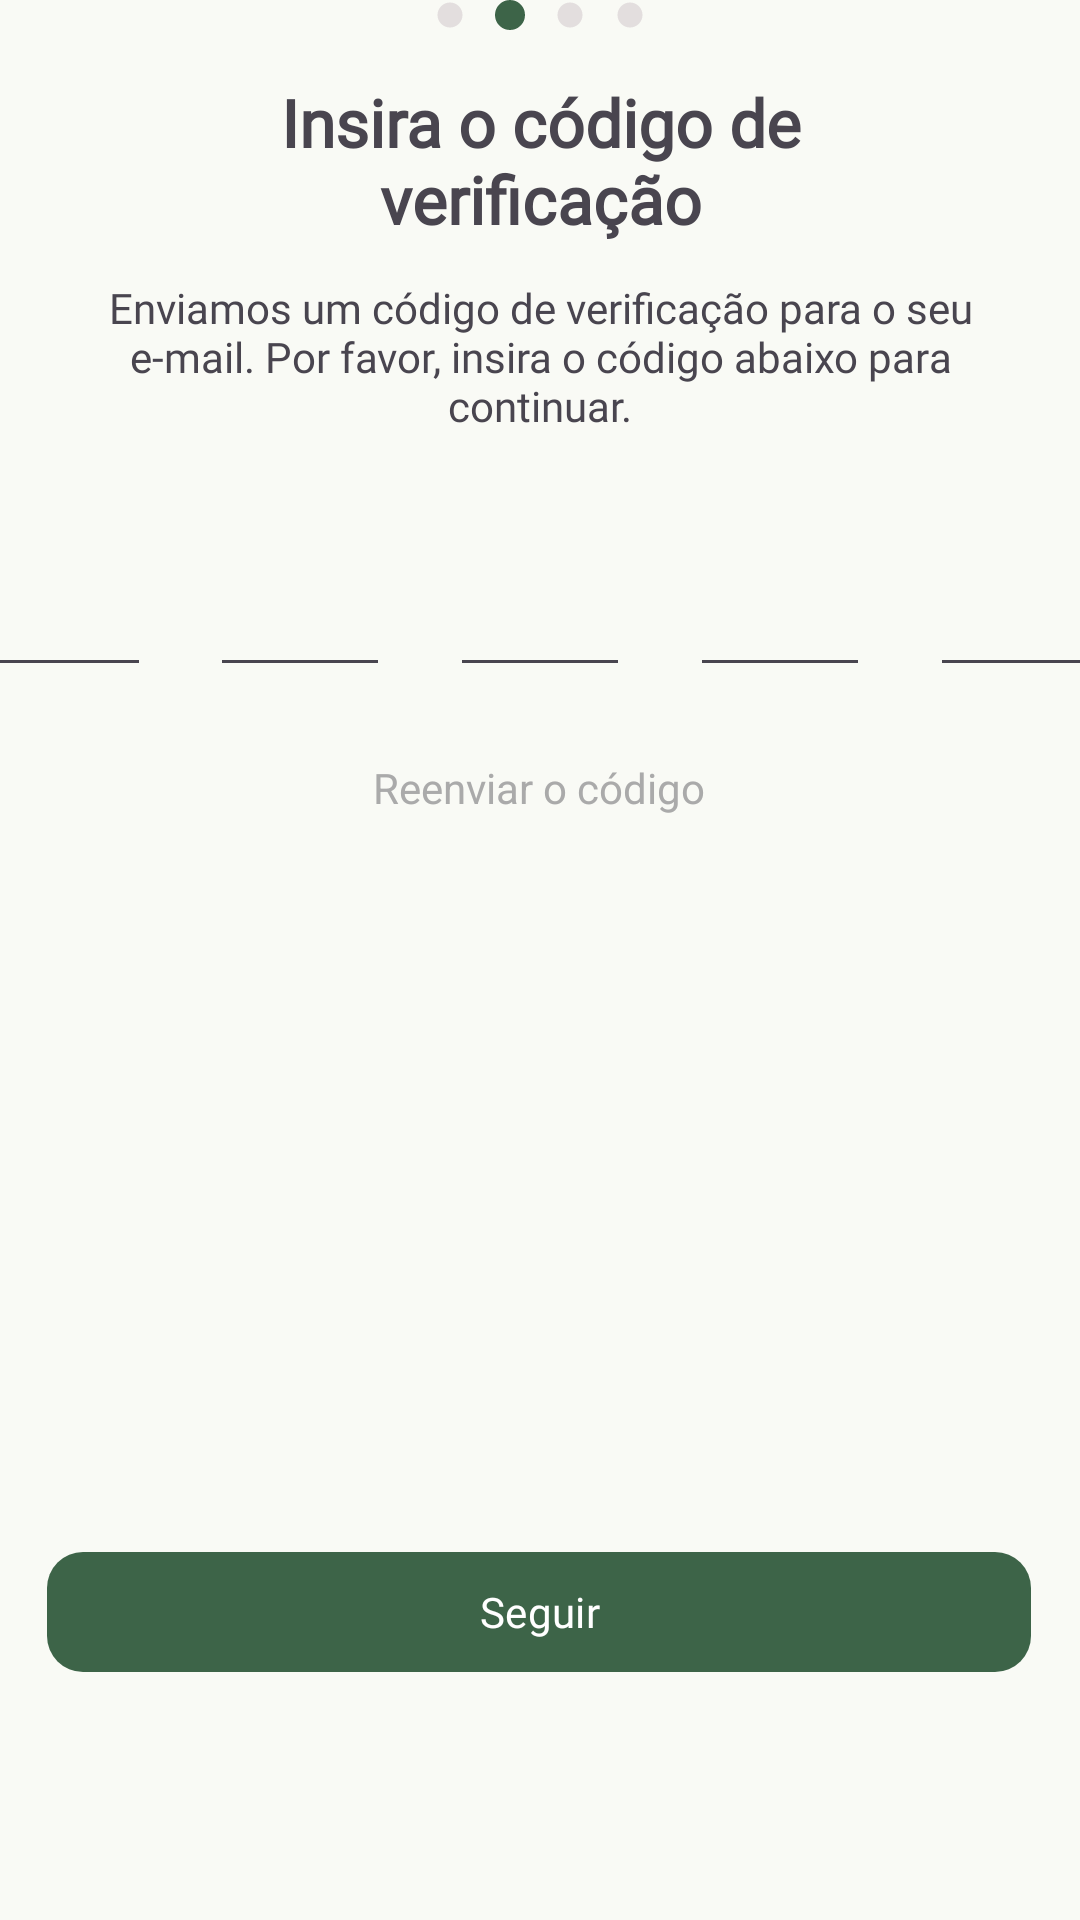

This screen was rendered from an Android layout file. Write that file and the resources it references.
<!-- AndroidManifest.xml: application theme AppTheme -->
<!-- res/layout/fragment_signup_verification.xml -->
<?xml version="1.0" encoding="utf-8"?>
<FrameLayout xmlns:android="http://schemas.android.com/apk/res/android"
    xmlns:tools="http://schemas.android.com/tools"
    xmlns:app="http://schemas.android.com/apk/res-auto"
    android:layout_width="match_parent"
    android:layout_height="match_parent"
    tools:context=".ui.features.signup.fragments.SignupVerificationFragment">

    <androidx.constraintlayout.widget.ConstraintLayout
        android:layout_width="match_parent"
        android:layout_height="match_parent">

        <View
            android:id="@+id/view3_signup_verification"
            android:layout_width="10dp"
            android:layout_height="10dp"
            android:layout_marginStart="5dp"
            android:layout_marginEnd="5dp"
            android:background="@drawable/gray_ball"
            app:layout_constraintEnd_toStartOf="@+id/view4_signup_verification"
            app:layout_constraintStart_toEndOf="@+id/view_signup_verification"
            app:layout_constraintTop_toTopOf="parent" />

        <View
            android:id="@+id/view2_signup_verification"
            android:layout_width="10dp"
            android:layout_height="10dp"
            android:layout_marginStart="5dp"
            android:layout_marginEnd="5dp"
            android:background="@drawable/gray_ball"
            app:layout_constraintEnd_toStartOf="@+id/view_signup_verification"
            app:layout_constraintHorizontal_bias="0.5"
            app:layout_constraintHorizontal_chainStyle="packed"
            app:layout_constraintStart_toStartOf="parent"
            app:layout_constraintTop_toTopOf="parent" />

        <View
            android:id="@+id/view4_signup_verification"
            android:layout_width="10dp"
            android:layout_height="10dp"
            android:layout_marginStart="5dp"
            android:layout_marginEnd="5dp"
            android:background="@drawable/gray_ball"
            app:layout_constraintEnd_toEndOf="parent"
            app:layout_constraintHorizontal_bias="0.5"
            app:layout_constraintStart_toEndOf="@+id/view3_signup_verification"
            app:layout_constraintTop_toTopOf="parent" />

        <View
            android:id="@+id/view_signup_verification"
            android:layout_width="10dp"
            android:layout_height="10dp"
            android:layout_marginStart="5dp"
            android:layout_marginEnd="5dp"
            android:background="@drawable/cyan_ball"
            app:layout_constraintEnd_toStartOf="@+id/view3_signup_verification"
            app:layout_constraintHorizontal_bias="0.5"
            app:layout_constraintStart_toEndOf="@+id/view2_signup_verification"
            app:layout_constraintTop_toTopOf="parent" />

        <com.google.android.material.button.MaterialButton
            android:id="@+id/btn_follow_signup_verification"
            android:layout_width="328dp"
            android:layout_height="wrap_content"
            android:fontFamily="@font/plus_jakarta_sans"
            android:text="Seguir"
            app:cornerRadius="12dp"
            app:layout_constraintBottom_toBottomOf="parent"
            app:layout_constraintEnd_toEndOf="parent"
            app:layout_constraintHorizontal_bias="0.493"
            app:layout_constraintStart_toStartOf="parent"
            app:layout_constraintTop_toBottomOf="@+id/tx_send_signup_verification"
            app:layout_constraintVertical_bias="0.754" />

        <TextView
            android:id="@+id/text_signup_verification"
            android:layout_width="0dp"
            android:layout_height="wrap_content"
            android:layout_marginStart="60dp"
            android:layout_marginTop="16dp"
            android:layout_marginEnd="60dp"
            android:fontFamily="@font/k2d"
            android:gravity="center_horizontal"
            android:text="Insira o código de verificação"
            android:textSize="22sp"
            android:textStyle="bold"
            app:layout_constraintEnd_toEndOf="parent"
            app:layout_constraintHorizontal_bias="0.0"
            app:layout_constraintStart_toStartOf="parent"
            app:layout_constraintTop_toBottomOf="@+id/view_signup_verification" />

        <TextView
            android:id="@+id/text2_signup_verification"
            android:layout_width="0dp"
            android:layout_height="wrap_content"
            android:layout_marginStart="20dp"
            android:layout_marginTop="12dp"
            android:layout_marginEnd="20dp"
            android:fontFamily="@font/k2d"
            android:gravity="center_horizontal"
            android:text="Enviamos um código de verificação para o seu e-mail. Por favor, insira o código abaixo para continuar."
            android:textSize="14sp"
            app:layout_constraintEnd_toEndOf="parent"
            app:layout_constraintHorizontal_bias="0.0"
            app:layout_constraintStart_toStartOf="parent"
            app:layout_constraintTop_toBottomOf="@+id/text_signup_verification" />

        <TextView
            android:id="@+id/tx_send_signup_verification"
            android:layout_width="wrap_content"
            android:layout_height="wrap_content"
            android:layout_marginTop="24dp"
            android:text="Reenviar o código"
            android:textColor="@android:color/darker_gray"
            app:layout_constraintEnd_toEndOf="parent"
            app:layout_constraintHorizontal_bias="0.498"
            app:layout_constraintStart_toStartOf="parent"
            app:layout_constraintTop_toBottomOf="@+id/et_n3_signup_verification" />

        <EditText
            android:id="@+id/et_n1_signup_verification"
            android:layout_width="60dp"
            android:layout_height="wrap_content"
            android:layout_marginStart="40dp"
            android:layout_marginTop="43dp"
            android:layout_marginEnd="10dp"
            android:ems="10"
            android:gravity="center_horizontal"
            android:inputType="number"
            app:layout_constraintEnd_toStartOf="@+id/et_n2_signup_verification"
            app:layout_constraintHorizontal_bias="0.5"
            app:layout_constraintHorizontal_chainStyle="packed"
            app:layout_constraintStart_toStartOf="parent"
            app:layout_constraintTop_toBottomOf="@+id/text2_signup_verification" />

        <EditText
            android:id="@+id/et_n2_signup_verification"
            android:layout_width="60dp"
            android:layout_height="wrap_content"
            android:layout_marginStart="10dp"
            android:layout_marginTop="43dp"
            android:layout_marginEnd="10dp"
            android:ems="10"
            android:gravity="center_horizontal"
            android:inputType="number"
            app:layout_constraintEnd_toStartOf="@+id/et_n3_signup_verification"
            app:layout_constraintHorizontal_bias="0.5"
            app:layout_constraintStart_toEndOf="@+id/et_n1_signup_verification"
            app:layout_constraintTop_toBottomOf="@+id/text2_signup_verification" />

        <EditText
            android:id="@+id/et_n3_signup_verification"
            android:layout_width="60dp"
            android:layout_height="wrap_content"
            android:layout_marginStart="10dp"
            android:layout_marginTop="43dp"
            android:layout_marginEnd="10dp"
            android:ems="10"
            android:gravity="center_horizontal"
            android:inputType="number"
            app:layout_constraintEnd_toStartOf="@+id/et_n4_signup_verification"
            app:layout_constraintHorizontal_bias="0.5"
            app:layout_constraintStart_toEndOf="@+id/et_n2_signup_verification"
            app:layout_constraintTop_toBottomOf="@+id/text2_signup_verification" />

        <EditText
            android:id="@+id/et_n4_signup_verification"
            android:layout_width="60dp"
            android:layout_height="wrap_content"
            android:layout_marginStart="10dp"
            android:layout_marginTop="43dp"
            android:layout_marginEnd="10dp"
            android:ems="10"
            android:gravity="center_horizontal"
            android:inputType="number"
            app:layout_constraintEnd_toStartOf="@+id/et_n5_signup_verification"
            app:layout_constraintHorizontal_bias="0.5"
            app:layout_constraintStart_toEndOf="@+id/et_n3_signup_verification"
            app:layout_constraintTop_toBottomOf="@+id/text2_signup_verification" />

        <EditText
            android:id="@+id/et_n5_signup_verification"
            android:layout_width="60dp"
            android:layout_height="wrap_content"
            android:layout_marginStart="10dp"
            android:layout_marginTop="43dp"
            android:layout_marginEnd="40dp"
            android:ems="10"
            android:gravity="center_horizontal"
            android:inputType="number"
            app:layout_constraintEnd_toEndOf="parent"
            app:layout_constraintHorizontal_bias="0.5"
            app:layout_constraintStart_toEndOf="@+id/et_n4_signup_verification"
            app:layout_constraintTop_toBottomOf="@+id/text2_signup_verification" />

    </androidx.constraintlayout.widget.ConstraintLayout>
</FrameLayout>
<!-- resources referenced by this layout -->
<resources>
  <!-- drawable cyan_ball (drawable) -->
  <?xml version="1.0" encoding="utf-8"?>
  <shape xmlns:android="http://schemas.android.com/apk/res/android"
      android:shape="oval">
      <solid android:color="?attr/colorPrimary" />
      <size
          android:width="64dp"
          android:height="64dp" />
  </shape>
  <!-- drawable gray_ball (drawable) -->
  <vector xmlns:android="http://schemas.android.com/apk/res/android" android:height="24dp" android:tint="#E3DEDE" android:viewportHeight="24" android:viewportWidth="24" android:width="24dp">
  
      <path android:fillColor="@android:color/white" android:pathData="M12,2C6.47,2 2,6.47 2,12s4.47,10 10,10 10,-4.47 10,-10S17.53,2 12,2z"/>
  
  </vector>
  <color name="md_theme_primary">#3D6448</color>
  <color name="md_theme_onPrimary">#FFFFFF</color>
  <color name="md_theme_primaryContainer">#567E60</color>
  <color name="md_theme_onPrimaryContainer">#F6FFF4</color>
  <color name="md_theme_secondary">#003B5A</color>
  <color name="md_theme_onSecondary">#FFFFFF</color>
  <color name="md_theme_secondaryContainer">#215273</color>
  <color name="md_theme_onSecondaryContainer">#97C5EB</color>
  <color name="md_theme_tertiary">#3D6448</color>
  <color name="md_theme_onTertiary">#FFFFFF</color>
  <color name="md_theme_tertiaryContainer">#567E60</color>
  <color name="md_theme_onTertiaryContainer">#F6FFF4</color>
  <color name="md_theme_error">#A71F26</color>
  <color name="md_theme_onError">#FFFFFF</color>
  <color name="md_theme_errorContainer">#C9393B</color>
  <color name="md_theme_onErrorContainer">#FFEFED</color>
  <color name="md_theme_background">#F9FAF5</color>
  <color name="md_theme_onBackground">#1A1C1A</color>
  <color name="md_theme_surface">#FCF8F8</color>
  <color name="md_theme_onSurface">#1C1B1B</color>
  <color name="md_theme_surfaceVariant">#E0E3E3</color>
  <color name="md_theme_onSurfaceVariant">#444748</color>
  <color name="md_theme_outline">#747878</color>
  <color name="md_theme_outlineVariant">#C4C7C8</color>
  <color name="md_theme_inverseSurface">#313030</color>
  <color name="md_theme_inverseOnSurface">#F4F0EF</color>
  <color name="md_theme_inversePrimary">#A6D1AE</color>
  <color name="md_theme_primaryFixed">#C1EDC9</color>
  <color name="md_theme_onPrimaryFixed">#00210E</color>
  <color name="md_theme_primaryFixedDim">#A6D1AE</color>
  <color name="md_theme_onPrimaryFixedVariant">#284F34</color>
  <color name="md_theme_secondaryFixed">#CBE6FF</color>
  <color name="md_theme_onSecondaryFixed">#001E30</color>
  <color name="md_theme_secondaryFixedDim">#9ECCF2</color>
  <color name="md_theme_onSecondaryFixedVariant">#174B6B</color>
  <color name="md_theme_tertiaryFixed">#C1EDC9</color>
  <color name="md_theme_onTertiaryFixed">#00210E</color>
  <color name="md_theme_tertiaryFixedDim">#A6D1AE</color>
  <color name="md_theme_onTertiaryFixedVariant">#284F34</color>
  <color name="md_theme_surfaceDim">#DDD9D9</color>
  <color name="md_theme_surfaceBright">#FCF8F8</color>
  <color name="md_theme_surfaceContainerLowest">#FFFFFF</color>
  <color name="md_theme_surfaceContainerLow">#F6F3F2</color>
  <color name="md_theme_surfaceContainer">#F1EDEC</color>
  <color name="md_theme_surfaceContainerHigh">#EBE7E7</color>
  <color name="md_theme_surfaceContainerHighest">#E5E2E1</color>
</resources>
